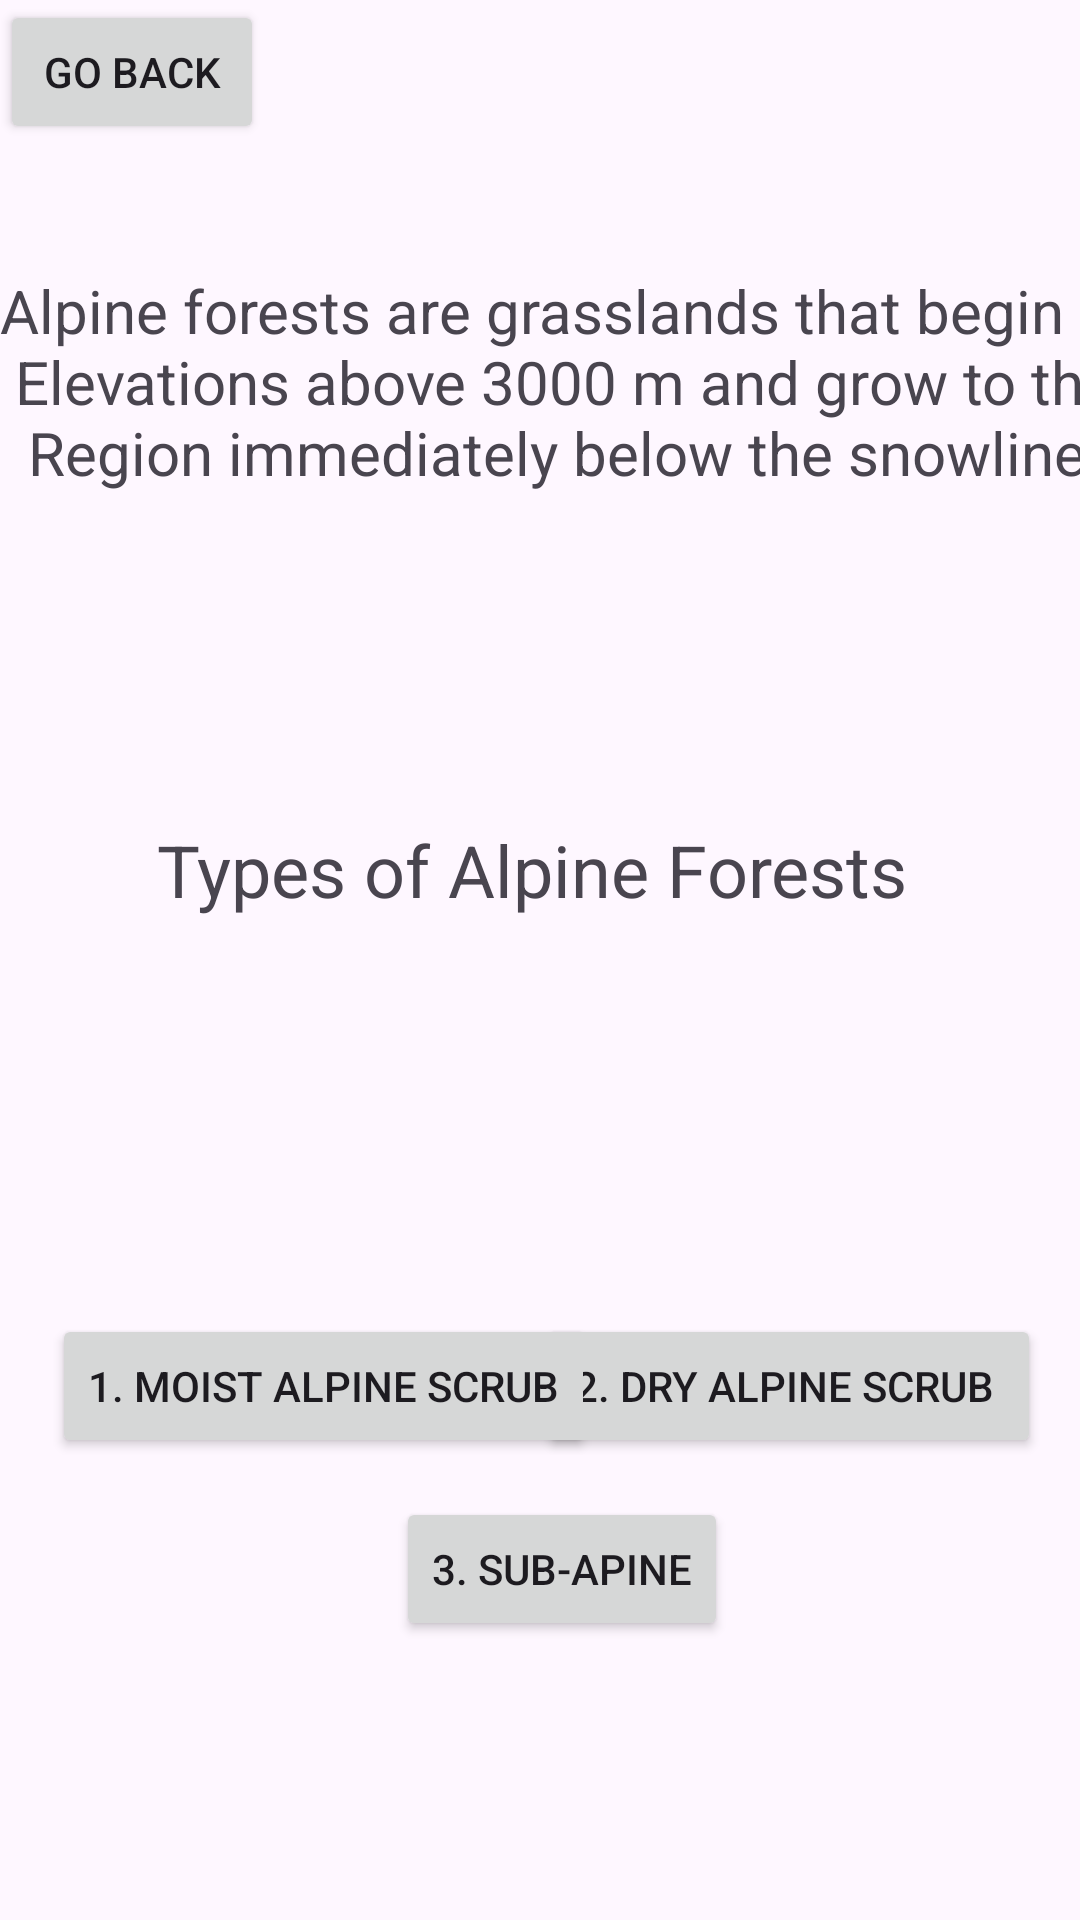

Here is an Android app screen rendered from its layout file. Give the layout XML and the strings, colors and styles it references.
<!-- AndroidManifest.xml: application theme Theme.Tre -->
<!-- res/layout/activity_apineforest.xml -->
<?xml version="1.0" encoding="utf-8"?>
<androidx.constraintlayout.widget.ConstraintLayout xmlns:android="http://schemas.android.com/apk/res/android"
    xmlns:app="http://schemas.android.com/apk/res-auto"
    xmlns:tools="http://schemas.android.com/tools"
    android:layout_width="match_parent"
    android:layout_height="match_parent"
    tools:context=".apineforest">

    <TextView
        android:id="@+id/textView13"
        android:layout_width="390dp"
        android:layout_height="156dp"
        android:text="Alpine forests are grasslands that begin at Elevations above 3000 m and grow to the Region immediately below the snowline."
        android:textAlignment="center"
        android:textSize="20sp"
        app:layout_constraintBottom_toBottomOf="parent"
        app:layout_constraintEnd_toEndOf="parent"
        app:layout_constraintHorizontal_bias="0.238"
        app:layout_constraintStart_toStartOf="parent"
        app:layout_constraintTop_toTopOf="parent"
        app:layout_constraintVertical_bias="0.186" />

    <TextView
        android:id="@+id/textView14"
        android:layout_width="367dp"
        android:layout_height="134dp"
        android:text="Types of Alpine Forests "
        android:textAlignment="center"
        android:textSize="24sp"
        app:layout_constraintBottom_toBottomOf="parent"
        app:layout_constraintEnd_toEndOf="parent"
        app:layout_constraintHorizontal_bias="0.488"
        app:layout_constraintStart_toStartOf="parent"
        app:layout_constraintTop_toTopOf="parent"
        app:layout_constraintVertical_bias="0.541" />

    <Button
        android:id="@+id/button13"
        android:layout_width="wrap_content"
        android:layout_height="wrap_content"
        android:text="3. Sub-Apine"
        app:layout_constraintBottom_toBottomOf="parent"
        app:layout_constraintEnd_toEndOf="parent"
        app:layout_constraintHorizontal_bias="0.53"
        app:layout_constraintStart_toStartOf="parent"
        app:layout_constraintTop_toTopOf="parent"
        app:layout_constraintVertical_bias="0.843" />

    <Button
        android:id="@+id/button15"
        android:layout_width="wrap_content"
        android:layout_height="wrap_content"
        android:text="2. Dry Alpine Scrub "
        app:layout_constraintBottom_toBottomOf="parent"
        app:layout_constraintEnd_toEndOf="parent"
        app:layout_constraintHorizontal_bias="0.933"
        app:layout_constraintStart_toStartOf="parent"
        app:layout_constraintTop_toTopOf="parent"
        app:layout_constraintVertical_bias="0.74" />

    <Button
        android:id="@+id/button14"
        android:layout_width="wrap_content"
        android:layout_height="wrap_content"
        android:text="1. Moist Alpine Scrub"
        app:layout_constraintBottom_toBottomOf="parent"
        app:layout_constraintEnd_toEndOf="parent"
        app:layout_constraintHorizontal_bias="0.096"
        app:layout_constraintStart_toStartOf="parent"
        app:layout_constraintTop_toTopOf="parent"
        app:layout_constraintVertical_bias="0.74" />

    <Button
        android:id="@+id/button16"
        android:layout_width="wrap_content"
        android:layout_height="wrap_content"
        android:text="Go Back"
        tools:layout_editor_absoluteX="169dp"
        tools:layout_editor_absoluteY="651dp" />
</androidx.constraintlayout.widget.ConstraintLayout>
<!-- resources referenced by this layout -->
<resources>
  <style name="Theme.Tre" parent="Base.Theme.Tre" />
  <style name="Base.Theme.Tre" parent="Theme.Material3.DayNight.NoActionBar">
          
          
      </style>
</resources>
